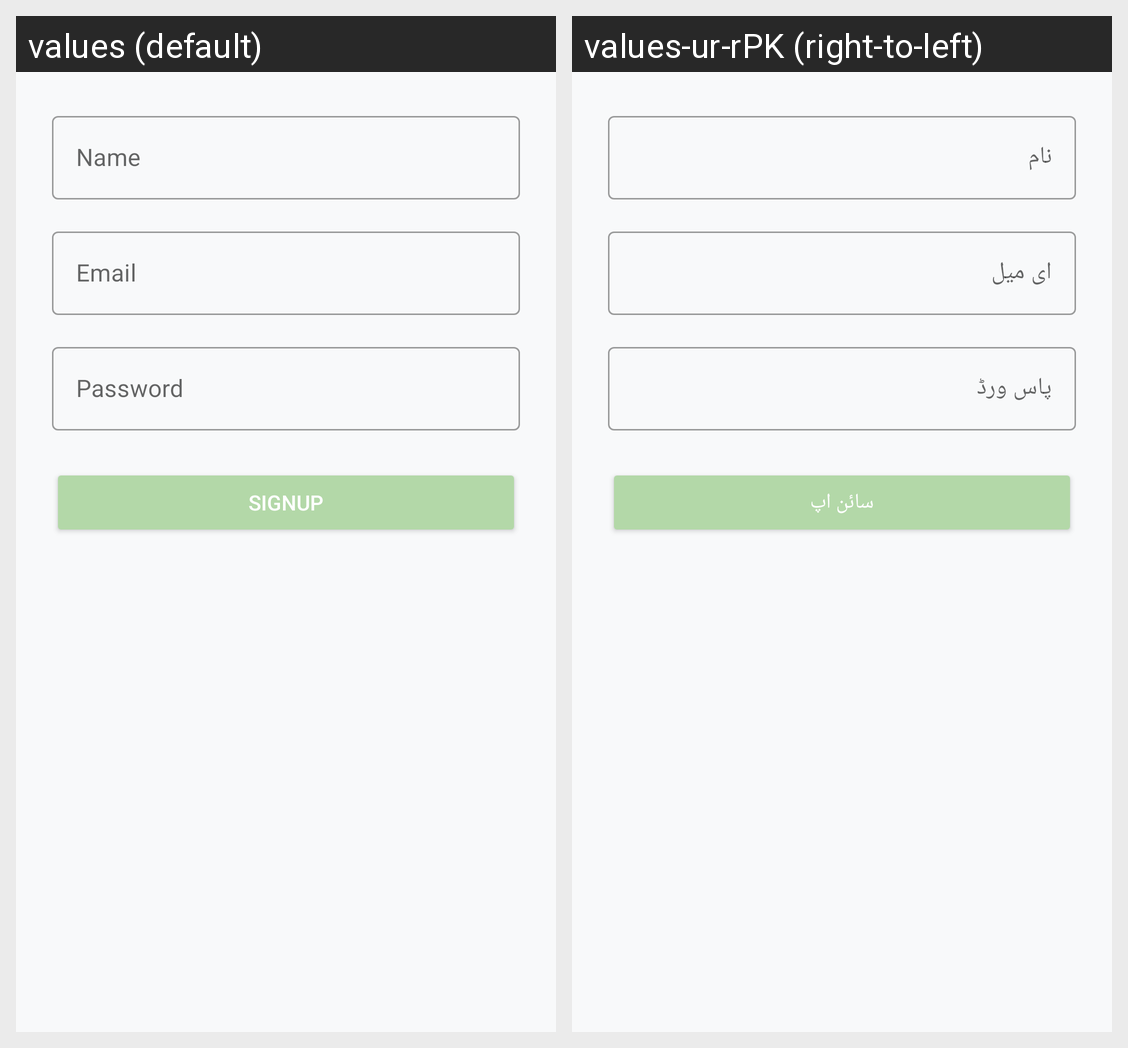

Here is an Android app screen in its default locale and in the app's own translations. Write out the translated-string differences for the strings that appear on this screen.
Android screen res/layout/activity_signup.xml rendered under 2 locales, left to right: values (default), values-ur-rPK (right-to-left). Device: Nexus 5 (rendered at 1080×1920; each locale shown at half size, 540×960, under a caption strip naming it); theme Theme.RiceDiseaseDetection.
Strings drawn on this screen, with the default value and each locale's value (text and hints the layout hard-codes, and strings that could not be matched under every locale, appear in the picture but are not listed):

title_name
  values: Name
  values-ur-rPK: نام

title_email
  values: Email
  values-ur-rPK: ای میل

title_password
  values: Password
  values-ur-rPK: پاس ورڈ

title_signup
  values: Signup
  values-ur-rPK: سائن اپ
